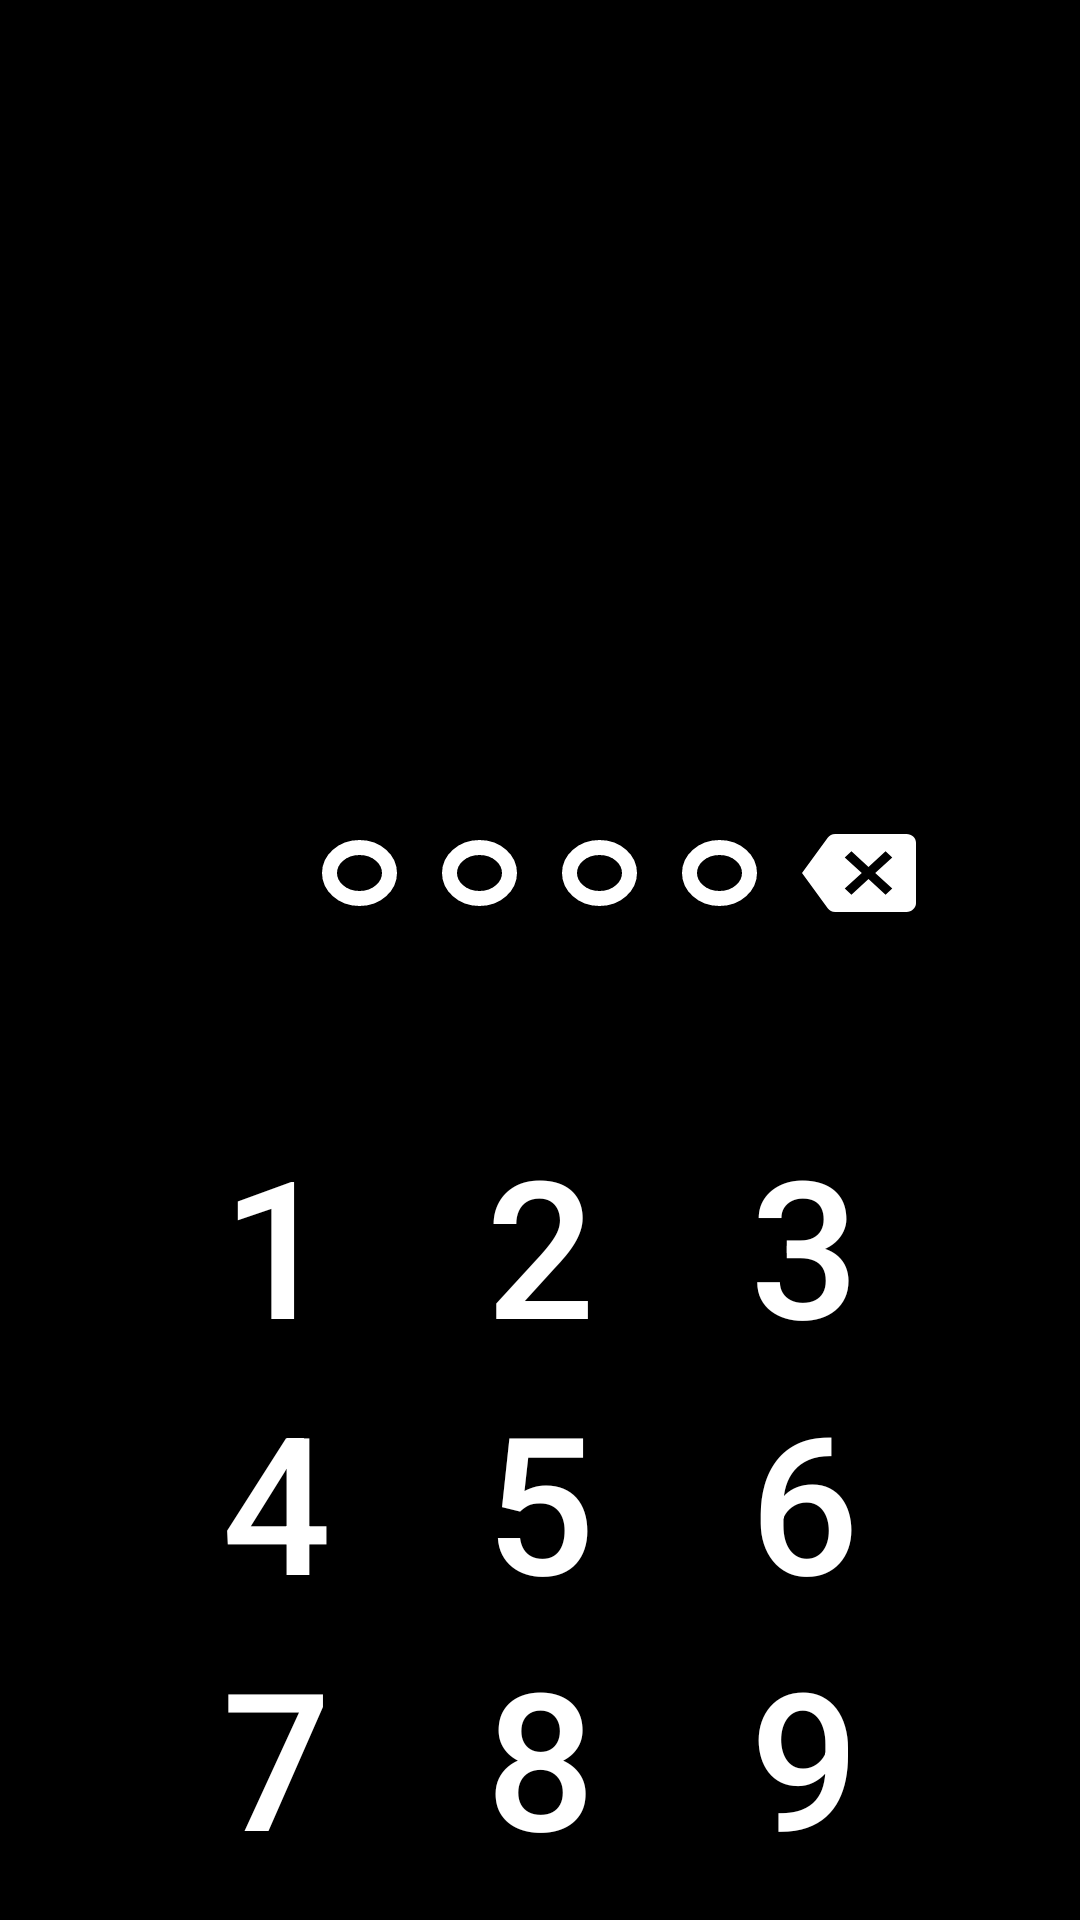

Reconstruct the res/layout file that produces this screen, plus the resources it refers to.
<!-- AndroidManifest.xml: application theme AppTheme.NoActionBar -->
<!-- res/layout/activity_loginwithcode.xml -->
<?xml version="1.0" encoding="utf-8"?>
<RelativeLayout xmlns:android="http://schemas.android.com/apk/res/android"
    xmlns:app="http://schemas.android.com/apk/res-auto"
    xmlns:tools="http://schemas.android.com/tools"
    android:layout_width="match_parent"
    android:layout_height="match_parent"
    android:background="@color/code_background"
    tools:context=".loginwithcode">

    <RelativeLayout
        android:id="@+id/loginwithcode_sircles"
        android:layout_width="wrap_content"
        android:layout_centerHorizontal="true"
        android:layout_marginTop="280dp"
        android:layout_height="wrap_content">

        <ImageView
            android:id="@+id/loginwithcode_sircleoff_1"
            android:layout_width="wrap_content"
            android:layout_height="wrap_content"
            android:layout_marginRight="15dp"
            android:background="@drawable/auth_sircleoff"/>

        <ImageView
            android:id="@+id/loginwithcode_sircleoff_2"
            android:layout_width="wrap_content"
            android:layout_toRightOf="@id/loginwithcode_sircleoff_1"
            android:layout_height="wrap_content"
            android:layout_marginRight="15dp"
            android:background="@drawable/auth_sircleoff"/>

        <ImageView
            android:id="@+id/loginwithcode_sircleoff_3"
            android:layout_width="wrap_content"
            android:layout_toRightOf="@id/loginwithcode_sircleoff_2"
            android:layout_height="wrap_content"
            android:layout_marginRight="15dp"
            android:background="@drawable/auth_sircleoff"/>

        <ImageView
            android:id="@+id/loginwithcode_sircleoff_4"
            android:layout_width="wrap_content"
            android:layout_toRightOf="@id/loginwithcode_sircleoff_3"
            android:layout_height="wrap_content"
            android:background="@drawable/auth_sircleoff"/>

    </RelativeLayout>

    <ImageButton
        android:id="@+id/loginwithcode_clear_one"
        android:layout_width="wrap_content"
        android:layout_height="wrap_content"
        android:layout_toRightOf="@id/loginwithcode_sircles"
        android:background="@drawable/cancel"
        android:layout_marginTop="278dp"
        android:layout_marginLeft="15dp"/>

    <RelativeLayout
        android:layout_marginTop="70dp"
        android:layout_width="wrap_content"
        android:layout_height="wrap_content"
        android:layout_below="@id/loginwithcode_sircles"
        android:layout_centerHorizontal="true">

        <GridLayout
            android:layout_width="wrap_content"
            android:layout_height="wrap_content"
            android:columnCount="3">

            <Button
                android:id="@+id/loginwithcode_one"
                android:text="1"
                android:textColor="@color/code_round"
                android:textSize="64sp"
                android:background="@android:color/transparent"/>
            <Button
                android:id="@+id/loginwithcode_two"
                android:text="2"
                android:textColor="@color/code_round"
                android:textSize="64sp"
                android:background="@android:color/transparent"/>
            <Button
                android:id="@+id/loginwithcode_three"
                android:text="3"
                android:textColor="@color/code_round"
                android:textSize="64sp"
                android:background="@android:color/transparent"/>
            <Button
                android:text="4"
                android:textSize="64sp"
                android:textColor="@color/code_round"
                android:background="@android:color/transparent"/>
            <Button
                android:text="5"
                android:textSize="64sp"
                android:textColor="@color/code_round"
                android:background="@android:color/transparent"/>
            <Button
                android:text="6"
                android:textColor="@color/code_round"
                android:textSize="64sp"
                android:background="@android:color/transparent"/>
            <Button
                android:text="7"
                android:textColor="@color/code_round"
                android:textSize="64sp"
                android:background="@android:color/transparent"/>
            <Button
                android:text="8"
                android:textSize="64sp"
                android:textColor="@color/code_round"
                android:background="@android:color/transparent"/>
            <Button
                android:text="9"
                android:textSize="64sp"
                android:textColor="@color/code_round"
                android:background="@android:color/transparent"/>
            <Button
                android:background="@drawable/bx_bx_exit"
                android:layout_gravity="center"
                android:layout_height="42dp"
                android:layout_width="50dp"/>
            <Button
                android:text="0"
                android:textColor="@color/code_round"
                android:textSize="64sp"
                android:background="@android:color/transparent"/>

            <Button
                android:id="@+id/loginwithcode_scan"
                android:background="@drawable/ion_finger_print"
                android:layout_gravity="center"
                android:layout_height="42dp"
                android:layout_width="50dp"/>

        </GridLayout>

    </RelativeLayout>

</RelativeLayout>
<!-- resources referenced by this layout -->
<resources>
  <color name="code_background">#000</color>
  <color name="code_round">#fff</color>
  <!-- drawable auth_sircleoff (drawable) -->
  <vector xmlns:android="http://schemas.android.com/apk/res/android"
      android:width="25dp"
      android:height="22dp"
      android:viewportWidth="25"
      android:viewportHeight="22">
    <path
        android:pathData="M22.5,11C22.5,15.4037 18.3327,19.5 12.5,19.5C6.6673,19.5 2.5,15.4037 2.5,11C2.5,6.5963 6.6673,2.5 12.5,2.5C18.3327,2.5 22.5,6.5963 22.5,11Z"
        android:strokeWidth="5"
        android:fillColor="@android:color/transparent"
        android:strokeColor="@color/code_round"/>
  </vector>
  <!-- drawable bx_bx_exit (drawable) -->
  <vector xmlns:android="http://schemas.android.com/apk/res/android"
      android:width="43dp"
      android:height="50dp"
      android:viewportWidth="43"
      android:viewportHeight="50">
    <path
        android:pathData="M8.9548,6.25H34.0381C36.0143,6.25 37.6214,8.1187 37.6214,10.4167V18.75H34.0381V10.4167H8.9548V39.5833H34.0381V31.25H37.6214V39.5833C37.6214,41.8812 36.0143,43.75 34.0381,43.75H8.9548C6.9786,43.75 5.3714,41.8812 5.3714,39.5833V10.4167C5.3714,8.1187 6.9804,6.25 8.9548,6.25Z"
        android:fillColor="@color/code_round"/>
    <path
        android:pathData="M23.2917,33.3333L14.3333,25L23.2917,16.6667V22.9187H37.625V27.0854H23.2917V33.3333Z"
        android:fillColor="@color/code_round"/>
  </vector>
  <!-- drawable cancel (drawable) -->
  <vector xmlns:android="http://schemas.android.com/apk/res/android"
      android:width="38dp"
      android:height="26dp"
      android:viewportWidth="24"
      android:viewportHeight="18">
    <path
        android:pathData="M22,0H7C6.31,0 5.77,0.35 5.41,0.88L0,9L5.41,17.11C5.77,17.64 6.31,18 7,18H22C23.1,18 24,17.1 24,16V2C24,0.9 23.1,0 22,0ZM19,12.59L17.59,14L14,10.41L10.41,14L9,12.59L12.59,9L9,5.41L10.41,4L14,7.59L17.59,4L19,5.41L15.41,9L19,12.59Z"
        android:fillColor="@color/code_round"/>
  </vector>
  <!-- drawable ion_finger_print: vector/xml drawable (drawable, 5936 chars, omitted) -->
  <style name="AppTheme.NoActionBar" parent="Theme.AppCompat.Light.DarkActionBar">
          <item name="windowActionBar">false</item>
          <item name="windowNoTitle">true</item>
          <item name="colorPrimaryDark">#000</item>
          <item name="android:windowFullscreen">false</item>
      </style>
</resources>
